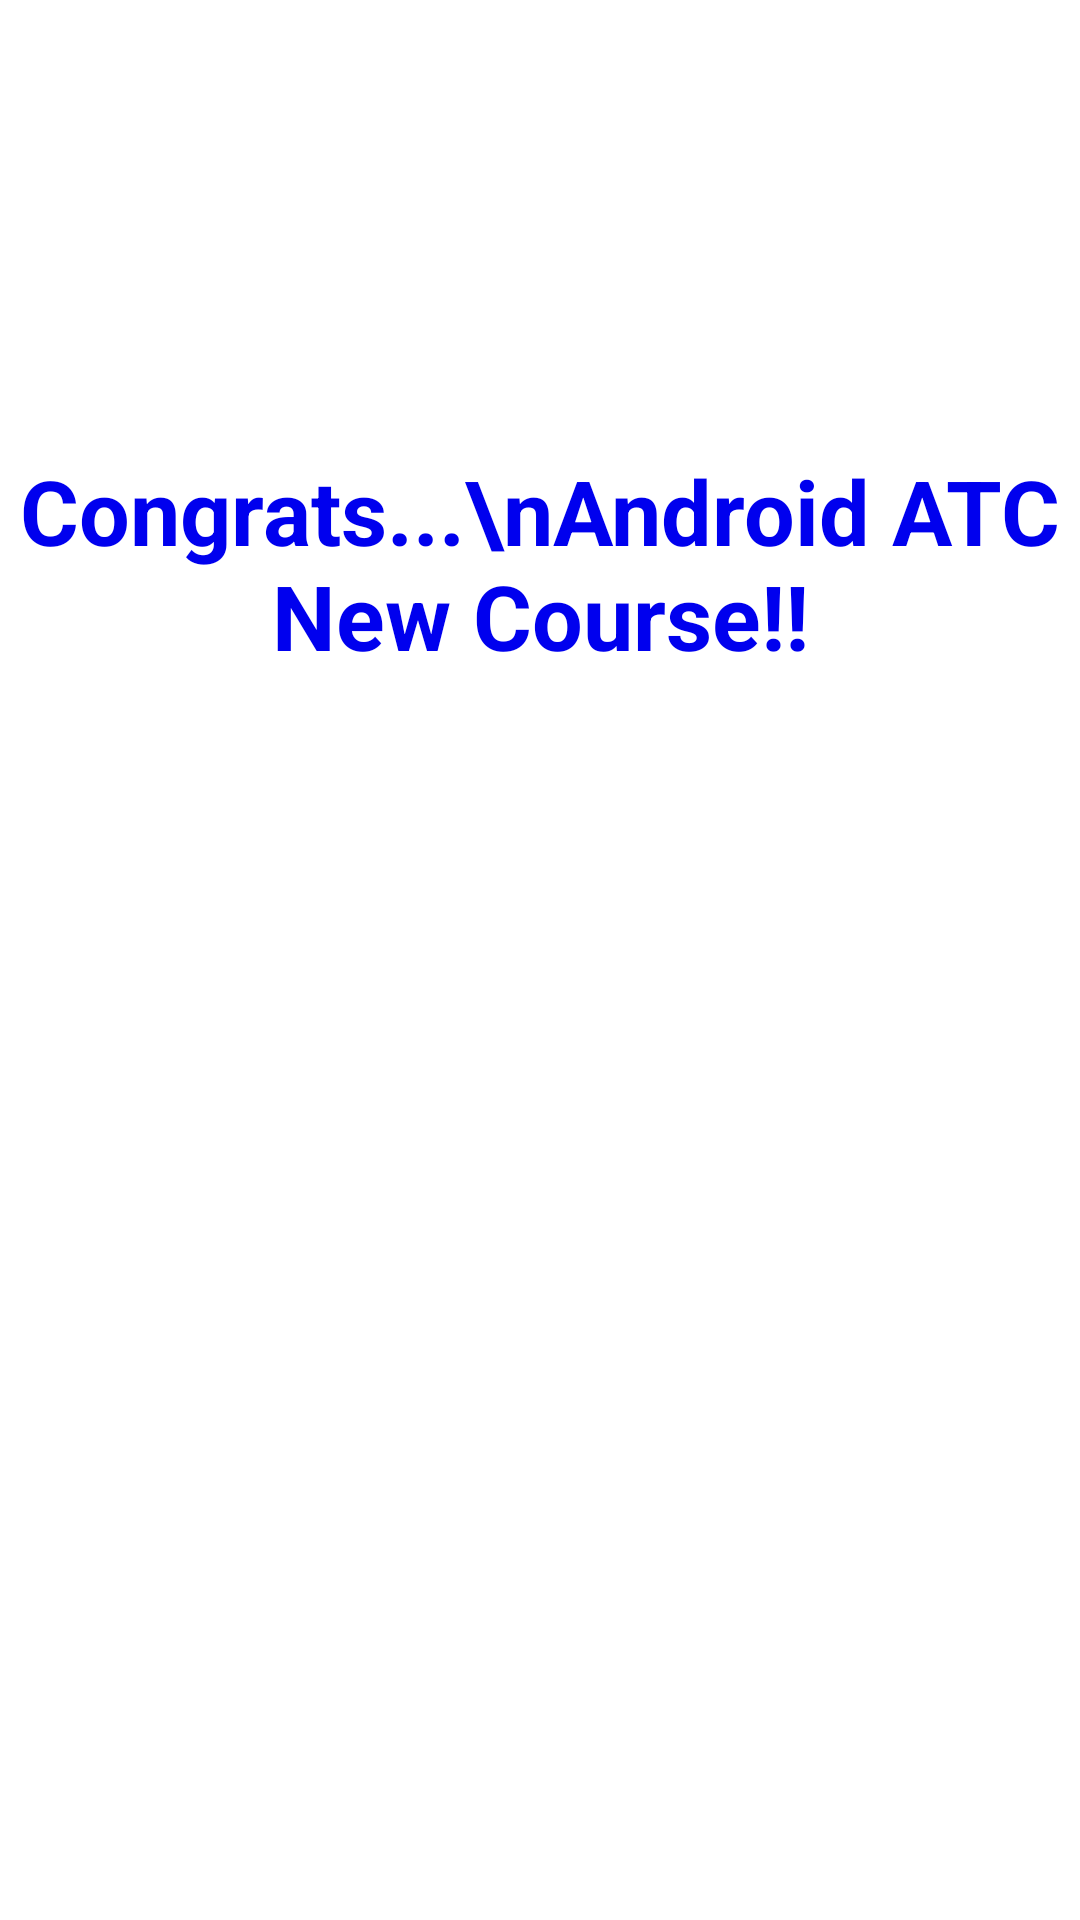

Android layout source for this screen:
<!-- AndroidManifest.xml: application theme Theme.Lab07Homework -->
<!-- res/layout/activity_result.xml -->
<?xml version="1.0" encoding="utf-8"?>
<androidx.constraintlayout.widget.ConstraintLayout xmlns:android="http://schemas.android.com/apk/res/android"
    xmlns:app="http://schemas.android.com/apk/res-auto"
    xmlns:tools="http://schemas.android.com/tools"
    android:layout_width="match_parent"
    android:layout_height="match_parent"
    android:background="@drawable/bookimg"
    tools:context=".ResultActivity">

    <TextView
        android:id="@+id/textView"
        android:layout_width="match_parent"
        android:layout_height="wrap_content"
        android:layout_marginTop="150dp"
        android:gravity="center_horizontal"
        android:textColor="#0000EE"
        android:text="Congrats...\nAndroid ATC New Course!!"
        android:textStyle="bold"
        android:textSize="30sp"
        app:layout_constraintEnd_toEndOf="parent"
        app:layout_constraintStart_toStartOf="parent"
        app:layout_constraintTop_toTopOf="parent" />
</androidx.constraintlayout.widget.ConstraintLayout>
<!-- resources referenced by this layout -->
<resources>
  <style name="Theme.Lab07Homework" parent="Theme.MaterialComponents.DayNight.DarkActionBar">
          
          <item name="colorPrimary">@color/purple_500</item>
          <item name="colorPrimaryVariant">@color/purple_700</item>
          <item name="colorOnPrimary">@color/white</item>
          
          <item name="colorSecondary">@color/teal_200</item>
          <item name="colorSecondaryVariant">@color/teal_700</item>
          <item name="colorOnSecondary">@color/black</item>
          
          <item name="android:statusBarColor">?attr/colorPrimaryVariant</item>
          
      </style>
  <!-- not gathered from this repository: default colours our renderer supplied (Android Studio template values) -->
  <color name="purple_500">#FF6200EE</color>
  <color name="purple_700">#FF3700B3</color>
  <color name="teal_200">#FF03DAC5</color>
  <color name="teal_700">#FF018786</color>
  <color name="black">#FF000000</color>
  <color name="white">#FFFFFFFF</color>
</resources>
